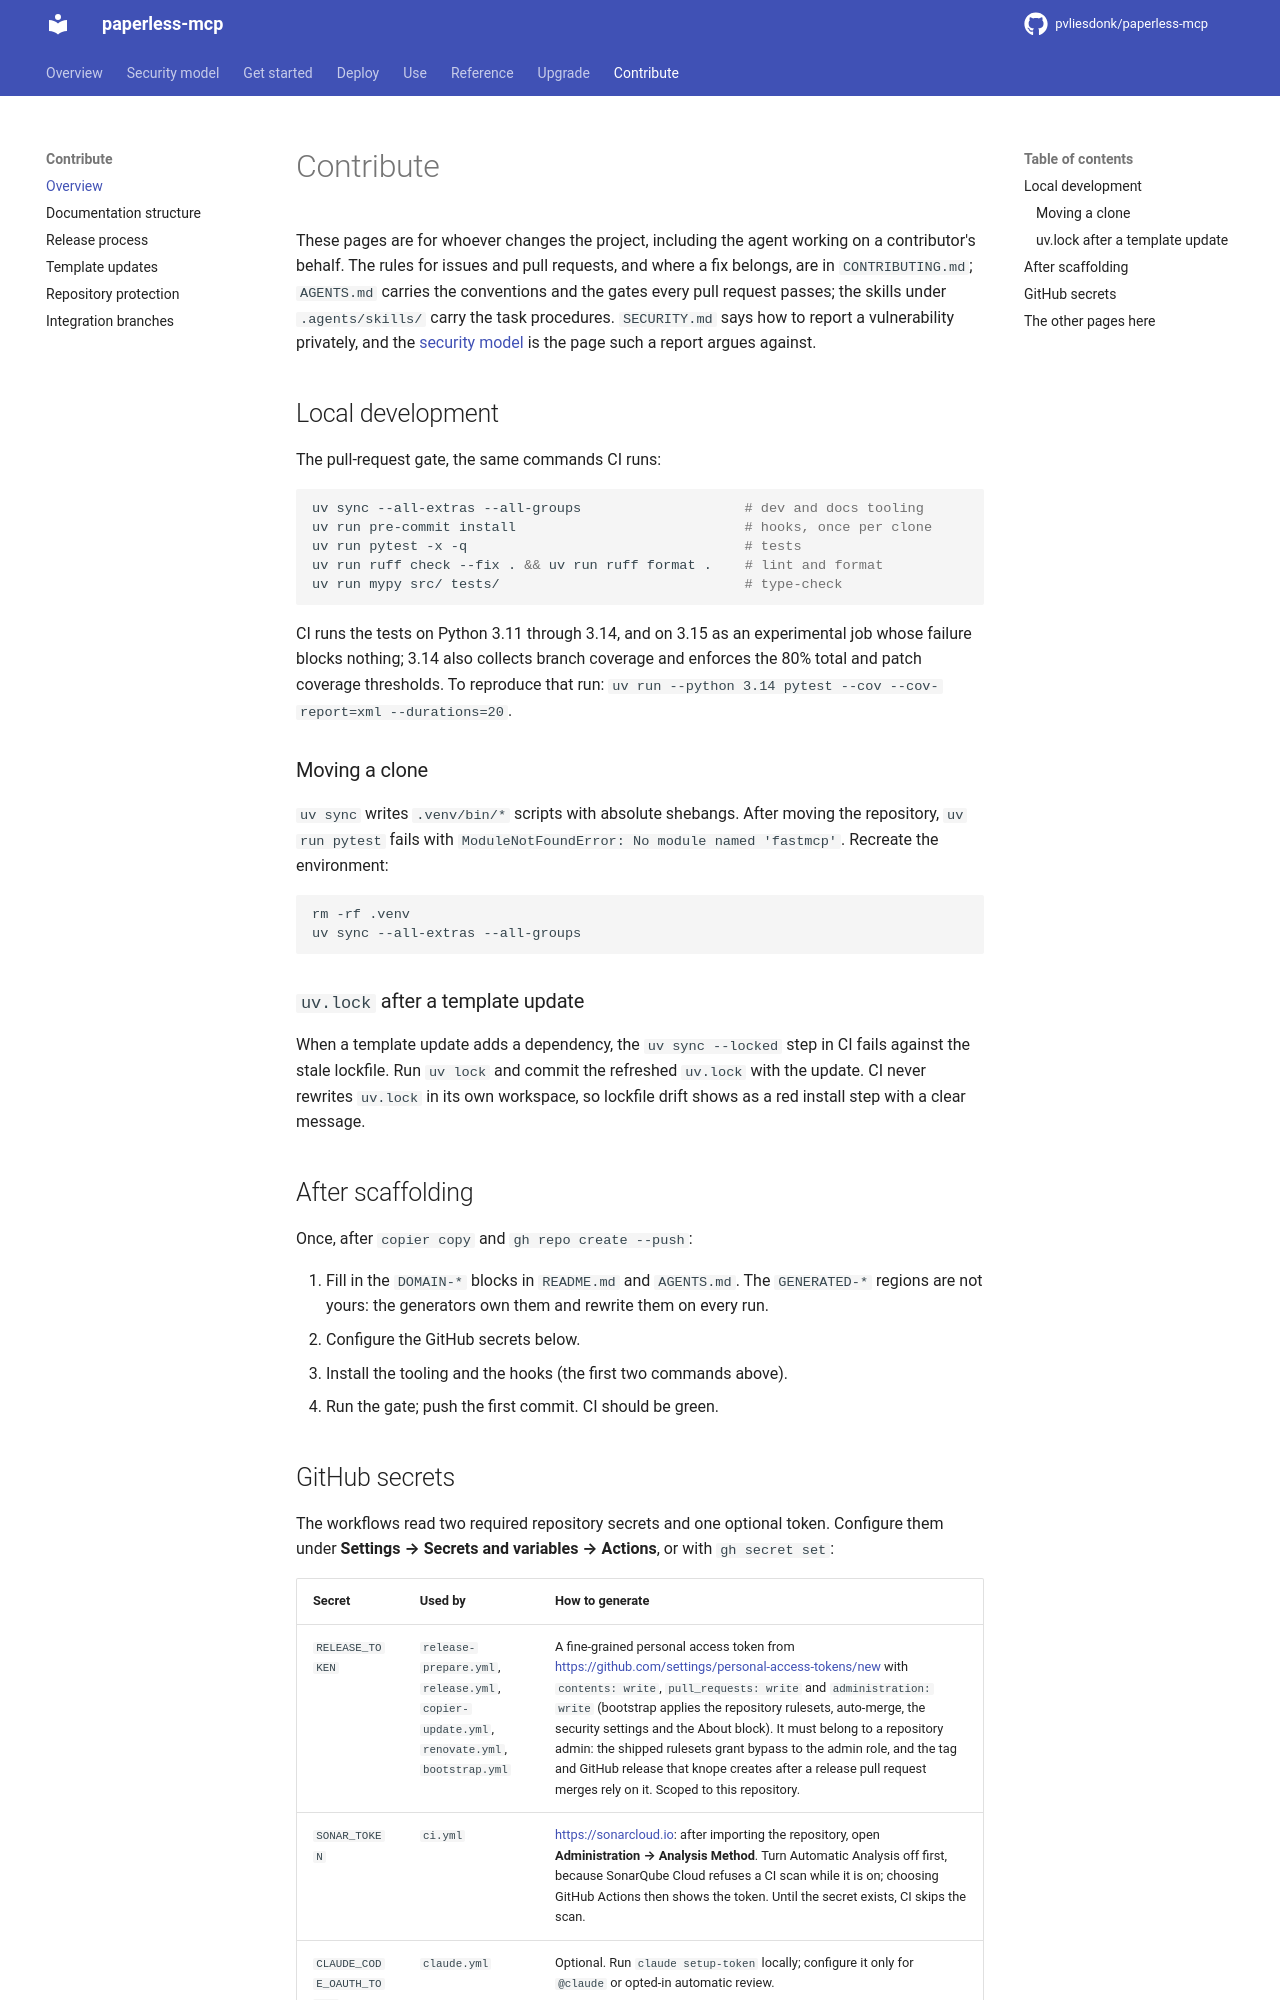

repository: pvliesdonk/paperless-mcp · page: unstable/contribute/index.html · generator: mkdocs

---
description: "Set up a clone of Paperless MCP to contribute, and learn where a fix belongs."
kind: how-to
---

# Contribute

These pages are for whoever changes the project, including the agent working on a contributor's behalf. The rules for issues and pull requests, and where a fix belongs, are in `CONTRIBUTING.md`; `AGENTS.md` carries the conventions and the gates every pull request passes; the skills under `.agents/skills/` carry the task procedures. `SECURITY.md` says how to report a vulnerability privately, and the [security model](../security-model.md) is the page such a report argues against.

## Local development

The pull-request gate, the same commands CI runs:

```bash
uv sync --all-extras --all-groups                    # dev and docs tooling
uv run pre-commit install                            # hooks, once per clone
uv run pytest -x -q                                  # tests
uv run ruff check --fix . && uv run ruff format .    # lint and format
uv run mypy src/ tests/                              # type-check
```

CI runs the tests on Python 3.11 through 3.14, and on 3.15 as an experimental job whose failure blocks nothing; 3.14 also collects branch coverage and enforces the 80% total and patch coverage thresholds. To reproduce that run: `uv run --python 3.14 pytest --cov --cov-report=xml --durations=20`.

### Moving a clone

`uv sync` writes `.venv/bin/*` scripts with absolute shebangs. After moving the repository, `uv run pytest` fails with `ModuleNotFoundError: No module named 'fastmcp'`. Recreate the environment:

```bash
rm -rf .venv
uv sync --all-extras --all-groups
```

### `uv.lock` after a template update

When a template update adds a dependency, the `uv sync --locked` step in CI fails against the stale lockfile. Run `uv lock` and commit the refreshed `uv.lock` with the update. CI never rewrites `uv.lock` in its own workspace, so lockfile drift shows as a red install step with a clear message.

## After scaffolding

Once, after `copier copy` and `gh repo create --push`:

1. Fill in the `DOMAIN-*` blocks in `README.md` and `AGENTS.md`. The `GENERATED-*` regions are not yours: the generators own them and rewrite them on every run.
2. Configure the GitHub secrets below.
3. Install the tooling and the hooks (the first two commands above).
4. Run the gate; push the first commit. CI should be green.
